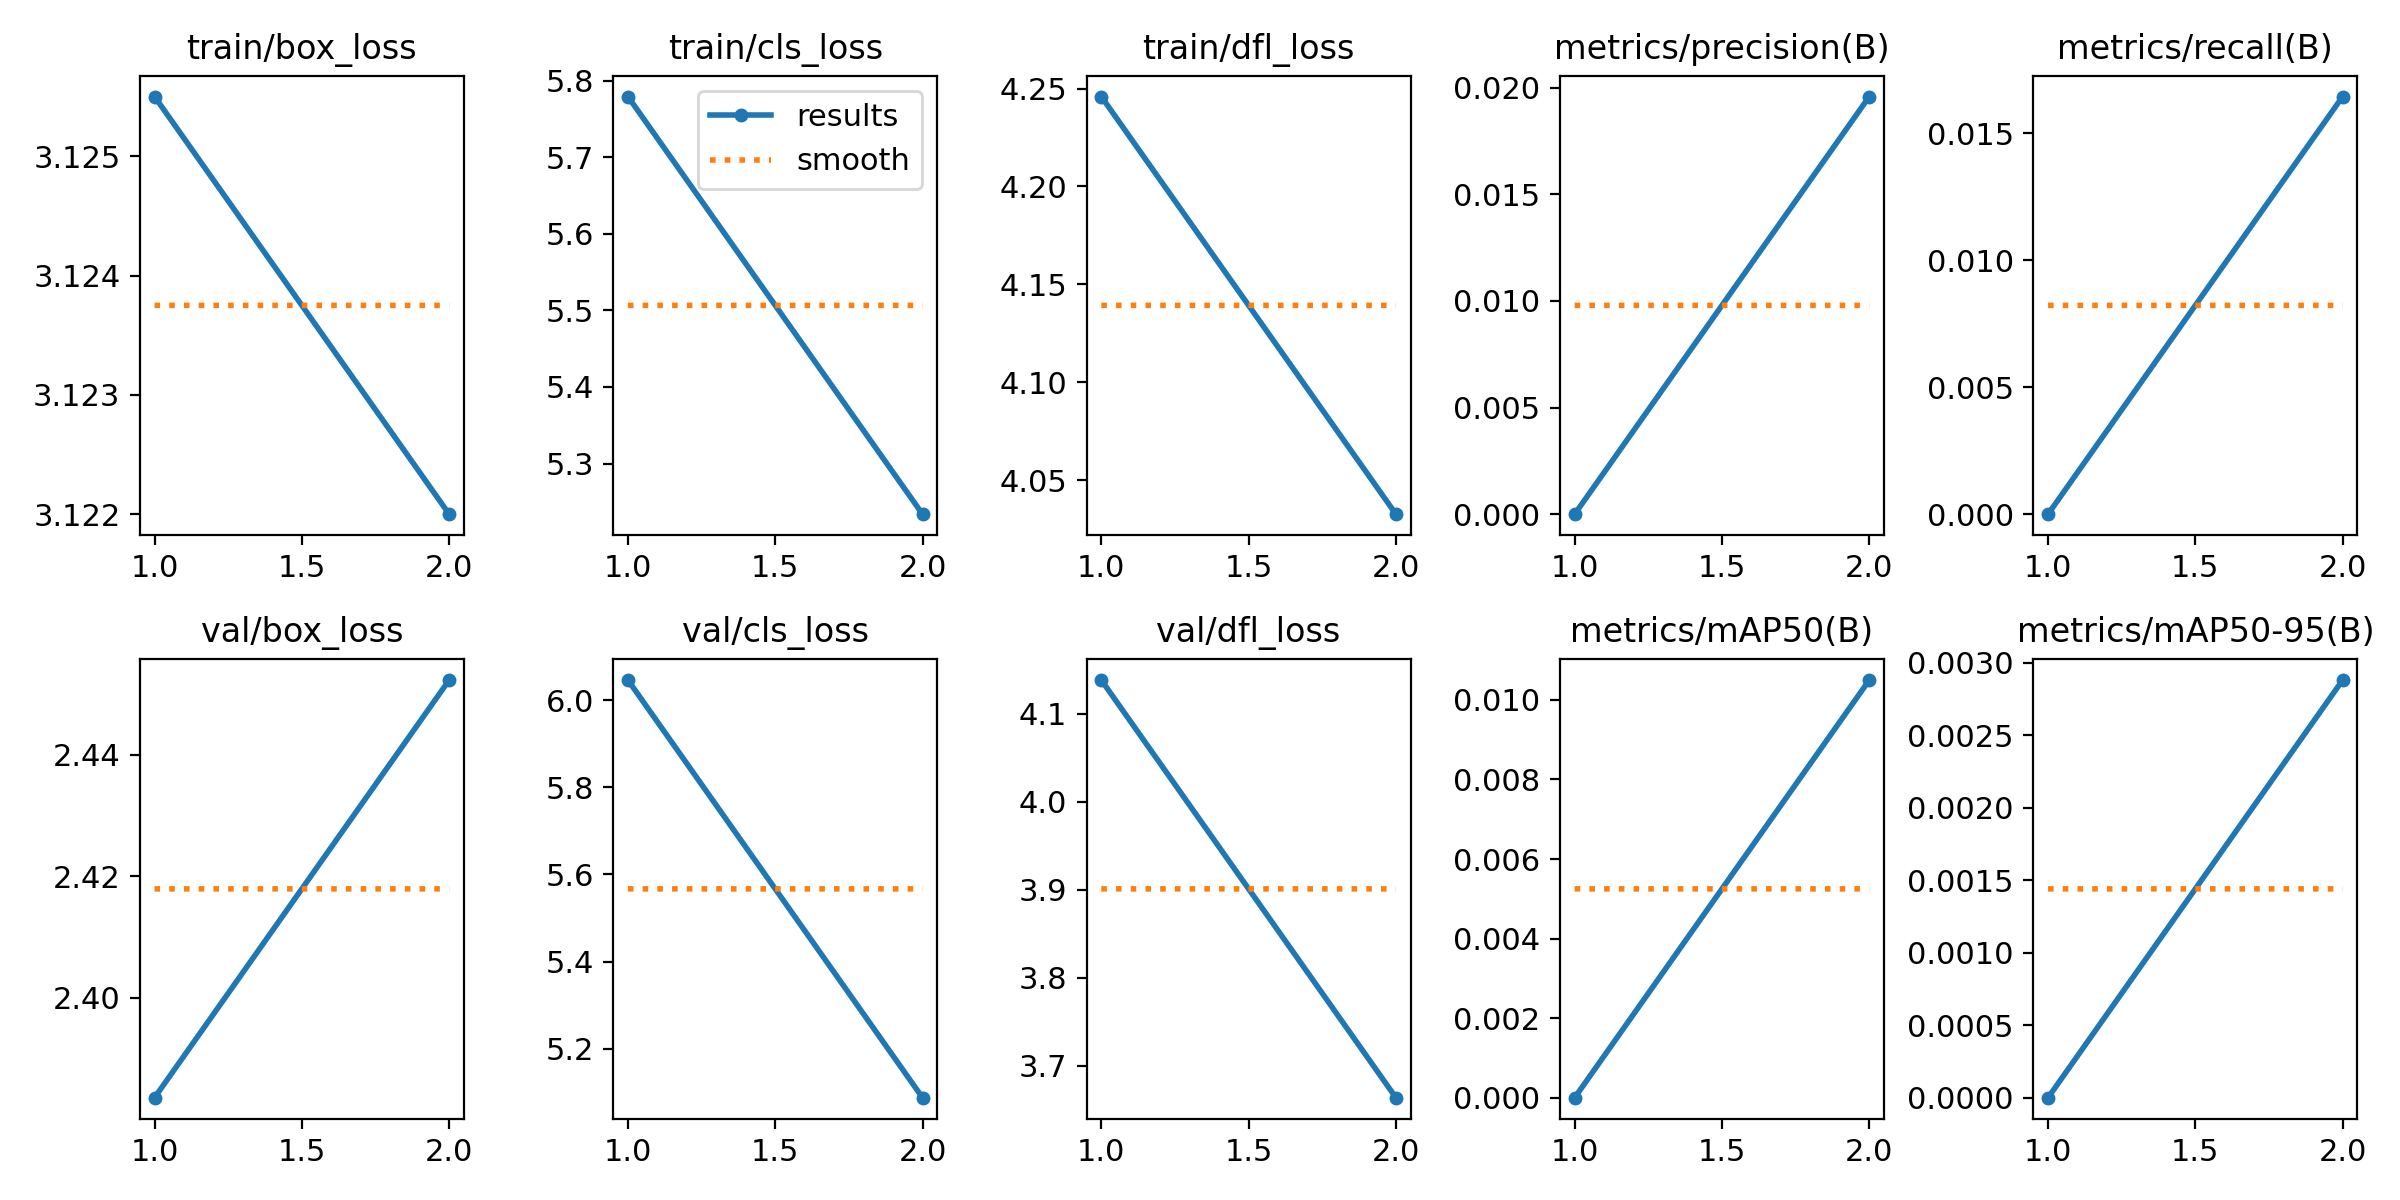

Data behind this chart, as committed beside it:
epoch, train/box_loss, train/cls_loss, train/dfl_loss, metrics/precision(B), metrics/recall(B), metrics/mAP50(B), metrics/mAP50-95(B), val/box_loss, val/cls_loss, val/dfl_loss, lr/pg0, lr/pg1, lr/pg2
1, 3.126, 5.779, 4.246, 0, 0, 0, 0, 2.384, 6.046, 4.138, 0.0001434, 0.0001434, 0.0001434
2, 3.122, 5.234, 4.033, 0.01959, 0.01644, 0.0105, 0.00288, 2.452, 5.088, 3.664, 0.0001456, 0.0001456, 0.0001456
